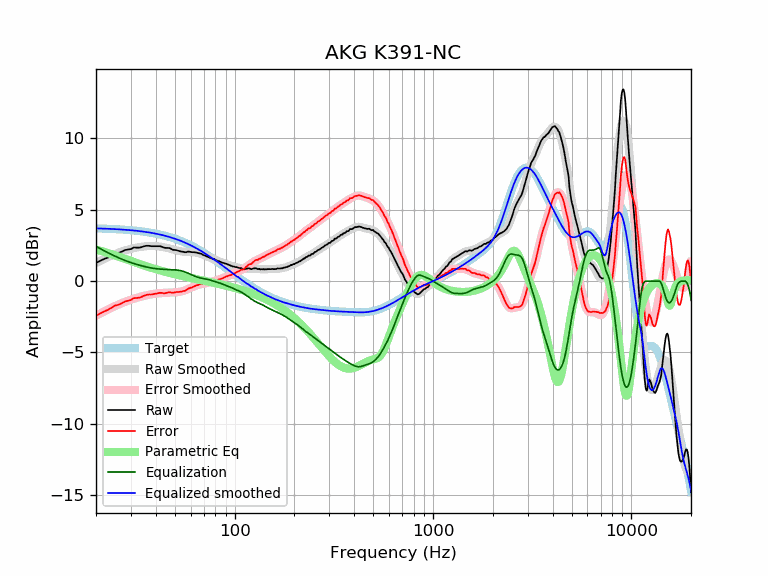

Values plotted in this chart, from the file beside it:
frequency, raw, error, smoothed, error_smoothed, equalization, parametric_eq, equalized_raw, equalized_smoothed, target
20, 1.27, -2.43, 1.27, -2.43, 2.43, 2.20, 3.69, 3.70, 3.70
21, 1.43, -2.26, 1.42, -2.27, 2.27, 2.13, 3.70, 3.69, 3.69
22, 1.56, -2.12, 1.55, -2.12, 2.12, 2.05, 3.68, 3.68, 3.68
23, 1.66, -2.01, 1.68, -1.99, 1.99, 1.97, 3.65, 3.67, 3.67
24, 1.80, -1.86, 1.80, -1.86, 1.86, 1.88, 3.66, 3.66, 3.66
25, 1.94, -1.71, 1.90, -1.74, 1.74, 1.80, 3.68, 3.65, 3.65
26, 1.98, -1.65, 2.00, -1.64, 1.64, 1.72, 3.61, 3.63, 3.63
27, 2.07, -1.55, 2.08, -1.54, 1.54, 1.64, 3.61, 3.62, 3.62
28, 2.18, -1.42, 2.15, -1.45, 1.45, 1.56, 3.63, 3.60, 3.60
29, 2.22, -1.37, 2.21, -1.37, 1.37, 1.48, 3.59, 3.59, 3.59
30, 2.25, -1.32, 2.27, -1.30, 1.30, 1.41, 3.55, 3.57, 3.57
31, 2.36, -1.19, 2.31, -1.23, 1.23, 1.34, 3.59, 3.55, 3.55
32, 2.35, -1.18, 2.35, -1.18, 1.18, 1.27, 3.52, 3.53, 3.53
33, 2.35, -1.16, 2.39, -1.12, 1.12, 1.21, 3.47, 3.51, 3.51
34, 2.39, -1.10, 2.41, -1.07, 1.07, 1.15, 3.46, 3.49, 3.49
35, 2.45, -1.02, 2.43, -1.03, 1.03, 1.09, 3.48, 3.46, 3.46
36, 2.48, -0.96, 2.45, -0.99, 0.99, 1.03, 3.47, 3.44, 3.44
37, 2.48, -0.94, 2.46, -0.95, 0.95, 0.98, 3.43, 3.41, 3.41
38, 2.45, -0.94, 2.46, -0.92, 0.92, 0.93, 3.37, 3.39, 3.39
39, 2.45, -0.91, 2.46, -0.90, 0.90, 0.88, 3.34, 3.36, 3.36
40, 2.45, -0.88, 2.45, -0.88, 0.88, 0.84, 3.32, 3.33, 3.33
41, 2.45, -0.85, 2.44, -0.86, 0.86, 0.80, 3.31, 3.30, 3.30
42, 2.45, -0.82, 2.42, -0.84, 0.84, 0.75, 3.29, 3.27, 3.27
43, 2.41, -0.83, 2.40, -0.83, 0.83, 0.71, 3.24, 3.23, 3.23
44, 2.35, -0.85, 2.37, -0.82, 0.82, 0.68, 3.17, 3.20, 3.20
45, 2.33, -0.84, 2.35, -0.82, 0.82, 0.64, 3.15, 3.16, 3.16
46, 2.33, -0.80, 2.32, -0.81, 0.81, 0.61, 3.14, 3.13, 3.13
47, 2.32, -0.77, 2.28, -0.81, 0.81, 0.57, 3.12, 3.09, 3.09
48, 2.25, -0.80, 2.25, -0.80, 0.80, 0.54, 3.05, 3.05, 3.05
49, 2.19, -0.83, 2.22, -0.80, 0.80, 0.51, 2.98, 3.01, 3.01
50, 2.19, -0.78, 2.18, -0.79, 0.79, 0.48, 2.98, 2.97, 2.97
51, 2.17, -0.76, 2.15, -0.78, 0.78, 0.45, 2.94, 2.93, 2.93
52, 2.13, -0.76, 2.12, -0.76, 0.76, 0.42, 2.89, 2.89, 2.89
53, 2.10, -0.75, 2.10, -0.74, 0.74, 0.40, 2.84, 2.84, 2.84
54, 2.07, -0.73, 2.08, -0.72, 0.72, 0.37, 2.79, 2.80, 2.80
55, 2.06, -0.70, 2.06, -0.69, 0.69, 0.34, 2.75, 2.75, 2.75
56, 2.03, -0.68, 2.05, -0.65, 0.65, 0.32, 2.68, 2.71, 2.71
57, 2.03, -0.63, 2.05, -0.61, 0.61, 0.30, 2.64, 2.66, 2.66
58, 2.07, -0.54, 2.04, -0.57, 0.57, 0.27, 2.63, 2.61, 2.61
59, 2.07, -0.50, 2.04, -0.52, 0.52, 0.25, 2.59, 2.56, 2.56
60, 2.05, -0.47, 2.04, -0.47, 0.47, 0.23, 2.52, 2.51, 2.51
61, 2.03, -0.44, 2.04, -0.43, 0.43, 0.21, 2.46, 2.46, 2.46
62, 2.03, -0.39, 2.03, -0.39, 0.39, 0.18, 2.41, 2.41, 2.41
63, 2.02, -0.35, 2.02, -0.35, 0.35, 0.16, 2.36, 2.36, 2.36
64, 2.01, -0.30, 2.00, -0.31, 0.31, 0.14, 2.32, 2.31, 2.31
65, 1.98, -0.28, 1.98, -0.28, 0.28, 0.12, 2.25, 2.26, 2.26
66, 1.96, -0.25, 1.96, -0.25, 0.25, 0.10, 2.21, 2.21, 2.21
67, 1.94, -0.22, 1.93, -0.23, 0.23, 0.09, 2.16, 2.15, 2.15
68, 1.92, -0.18, 1.89, -0.21, 0.21, 0.07, 2.12, 2.10, 2.10
69, 1.85, -0.20, 1.86, -0.19, 0.19, 0.05, 2.03, 2.05, 2.05
70, 1.82, -0.18, 1.82, -0.17, 0.17, 0.03, 1.99, 1.99, 1.99
71, 1.78, -0.16, 1.78, -0.15, 0.15, 0.01, 1.93, 1.94, 1.94
72, 1.75, -0.14, 1.75, -0.14, 0.14, -0.01, 1.88, 1.88, 1.88
73, 1.71, -0.12, 1.71, -0.12, 0.12, -0.02, 1.83, 1.83, 1.83
74, 1.68, -0.10, 1.68, -0.10, 0.10, -0.04, 1.78, 1.78, 1.78
75, 1.64, -0.08, 1.64, -0.08, 0.08, -0.06, 1.72, 1.72, 1.72
76, 1.61, -0.06, 1.61, -0.06, 0.06, -0.08, 1.66, 1.67, 1.67
77, 1.57, -0.05, 1.58, -0.03, 0.03, -0.09, 1.60, 1.61, 1.61
78, 1.56, -0.00, 1.55, -0.01, 0.01, -0.11, 1.57, 1.56, 1.56
79, 1.54, 0.03, 1.52, 0.02, -0.02, -0.13, 1.52, 1.50, 1.50
... 553 more rows
